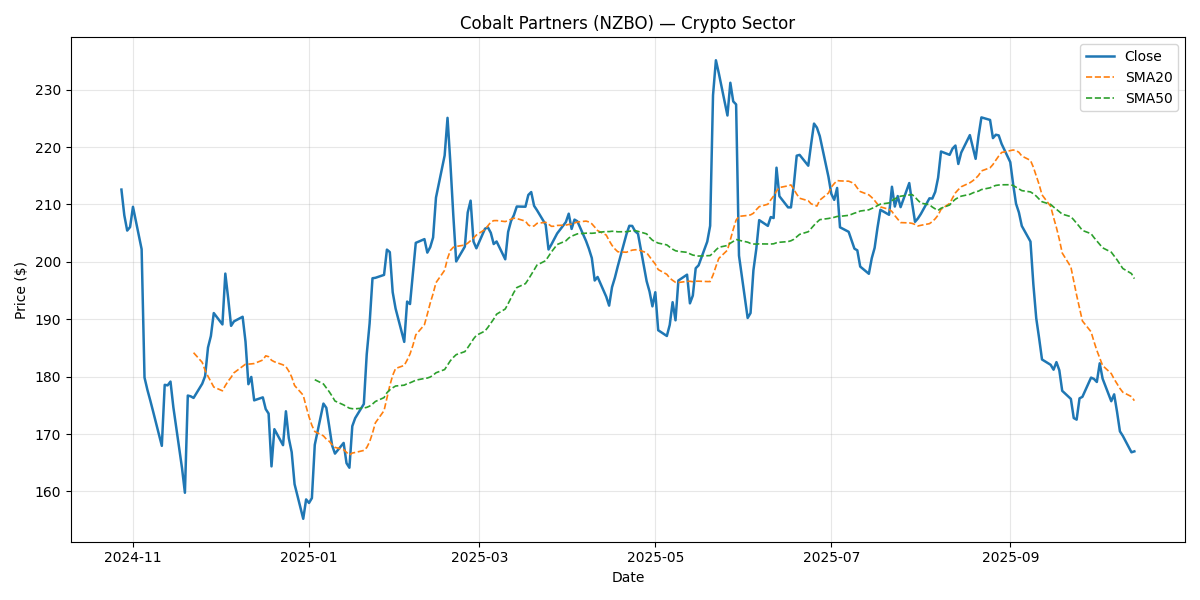

Source data for this figure (header and first rows):
Date, Close, Return, SMA20, SMA50, Vol20, Volume, Sector
2024-10-28, 212.6, , , , , 1738855, Crypto
2024-10-29, 208.1, -0.02107, , , , 2301322, Crypto
2024-10-30, 205.5, -0.0128, , , , 6180096, Crypto
2024-10-31, 206.1, 0.002989, , , , 1992811, Crypto
2024-11-01, 209.6, 0.01712, , , , 1855801, Crypto
2024-11-04, 202.2, -0.03525, , , , 1780512, Crypto
2024-11-05, 179.8, -0.1106, , , , 2651243, Crypto
2024-11-06, 177.7, -0.01189, , , , 2053648, Crypto
2024-11-07, 175.9, -0.01046, , , , 1850859, Crypto
2024-11-08, 173.9, -0.01109, , , , 2469370, Crypto
2024-11-11, 167.9, -0.03425, , , , 1772409, Crypto
2024-11-12, 178.6, 0.06332, , , , 2304878, Crypto
2024-11-13, 178.5, -0.0005413, , , , 2179185, Crypto
2024-11-14, 179.1, 0.003708, , , , 2272725, Crypto
2024-11-15, 174.7, -0.02501, , , , 3024906, Crypto
2024-11-18, 164.1, -0.06073, , , , 2115222, Crypto
2024-11-19, 159.8, -0.02612, , , , 2104691, Crypto
2024-11-20, 176.7, 0.106, , , , 1477702, Crypto
2024-11-21, 176.6, -0.0007372, , , , 2136678, Crypto
2024-11-22, 176.3, -0.00159, 184.2, , , 1868793, Crypto
2024-11-25, 178.8, 0.01404, 182.5, , 0.683, 2413710, Crypto
2024-11-26, 180.1, 0.007449, 181.1, , 0.6832, 2465705, Crypto
2024-11-27, 185.1, 0.02763, 180.1, , 0.6931, 2316089, Crypto
2024-11-28, 187.1, 0.01081, 179.1, , 0.6947, 1925339, Crypto
2024-11-29, 191.1, 0.0214, 178.2, , 0.6966, 1877687, Crypto
2024-12-02, 189.1, -0.01038, 177.5, , 0.6872, 2455142, Crypto
2024-12-03, 198, 0.04684, 178.4, , 0.5771, 2975949, Crypto
2024-12-04, 193.6, -0.02184, 179.2, , 0.5821, 2008078, Crypto
2024-12-05, 188.9, -0.0247, 179.9, , 0.5892, 1582075, Crypto
2024-12-06, 189.6, 0.004141, 180.7, , 0.5864, 2432941, Crypto
2024-12-09, 190.4, 0.004232, 181.8, , 0.5679, 1908187, Crypto
2024-12-10, 186.1, -0.02284, 182.2, , 0.5358, 2042778, Crypto
2024-12-11, 178.7, -0.03975, 182.2, , 0.5566, 1512659, Crypto
2024-12-12, 179.9, 0.007052, 182.2, , 0.5569, 1256019, Crypto
2024-12-13, 175.9, -0.02265, 182.3, , 0.5555, 2517561, Crypto
2024-12-16, 176.4, 0.002978, 182.9, , 0.5056, 2514647, Crypto
2024-12-17, 174.4, -0.01158, 183.6, , 0.4966, 1696868, Crypto
2024-12-18, 173.6, -0.004488, 183.5, , 0.3224, 1714606, Crypto
2024-12-19, 164.4, -0.05302, 182.9, , 0.372, 2417421, Crypto
2024-12-20, 170.9, 0.03947, 182.6, , 0.4019, 1852271, Crypto
2024-12-23, 168.1, -0.01634, 182.1, , 0.401, 2005380, Crypto
2024-12-24, 174, 0.03514, 181.8, , 0.4219, 3065005, Crypto
2024-12-25, 169.3, -0.02692, 181, , 0.4165, 1944496, Crypto
2024-12-26, 166.8, -0.01443, 179.9, , 0.4142, 2215385, Crypto
2024-12-27, 161.3, -0.03344, 178.5, , 0.4129, 2328215, Crypto
2024-12-30, 155.2, -0.03737, 176.8, , 0.4257, 2406239, Crypto
2024-12-31, 158.6, 0.02176, 174.8, , 0.3895, 1912658, Crypto
2025-01-01, 158, -0.003896, 173, , 0.3879, 2279472, Crypto
2025-01-02, 158.8, 0.005361, 171.5, , 0.3873, 2017076, Crypto
2025-01-03, 168.1, 0.05845, 170.4, 179.5, 0.4529, 2271613, Crypto
2025-01-06, 175.3, 0.04271, 169.7, 178.7, 0.4836, 2177933, Crypto
2025-01-07, 174.6, -0.004174, 169.1, 178.1, 0.4783, 1893045, Crypto
2025-01-08, 171.4, -0.01837, 168.7, 177.4, 0.4621, 2183846, Crypto
2025-01-09, 168, -0.01949, 168.1, 176.6, 0.465, 1546377, Crypto
2025-01-10, 166.6, -0.008545, 167.7, 175.8, 0.4598, 1126346, Crypto
2025-01-13, 168.5, 0.01117, 167.3, 175.1, 0.462, 1967748, Crypto
2025-01-14, 164.9, -0.02093, 166.8, 174.8, 0.4657, 1913392, Crypto
2025-01-15, 164.1, -0.00485, 166.3, 174.5, 0.4658, 2043613, Crypto
2025-01-16, 171.4, 0.04414, 166.7, 174.4, 0.4532, 1796703, Crypto
2025-01-17, 172.8, 0.008142, 166.8, 174.4, 0.4324, 2365849, Crypto
... 192 more rows
